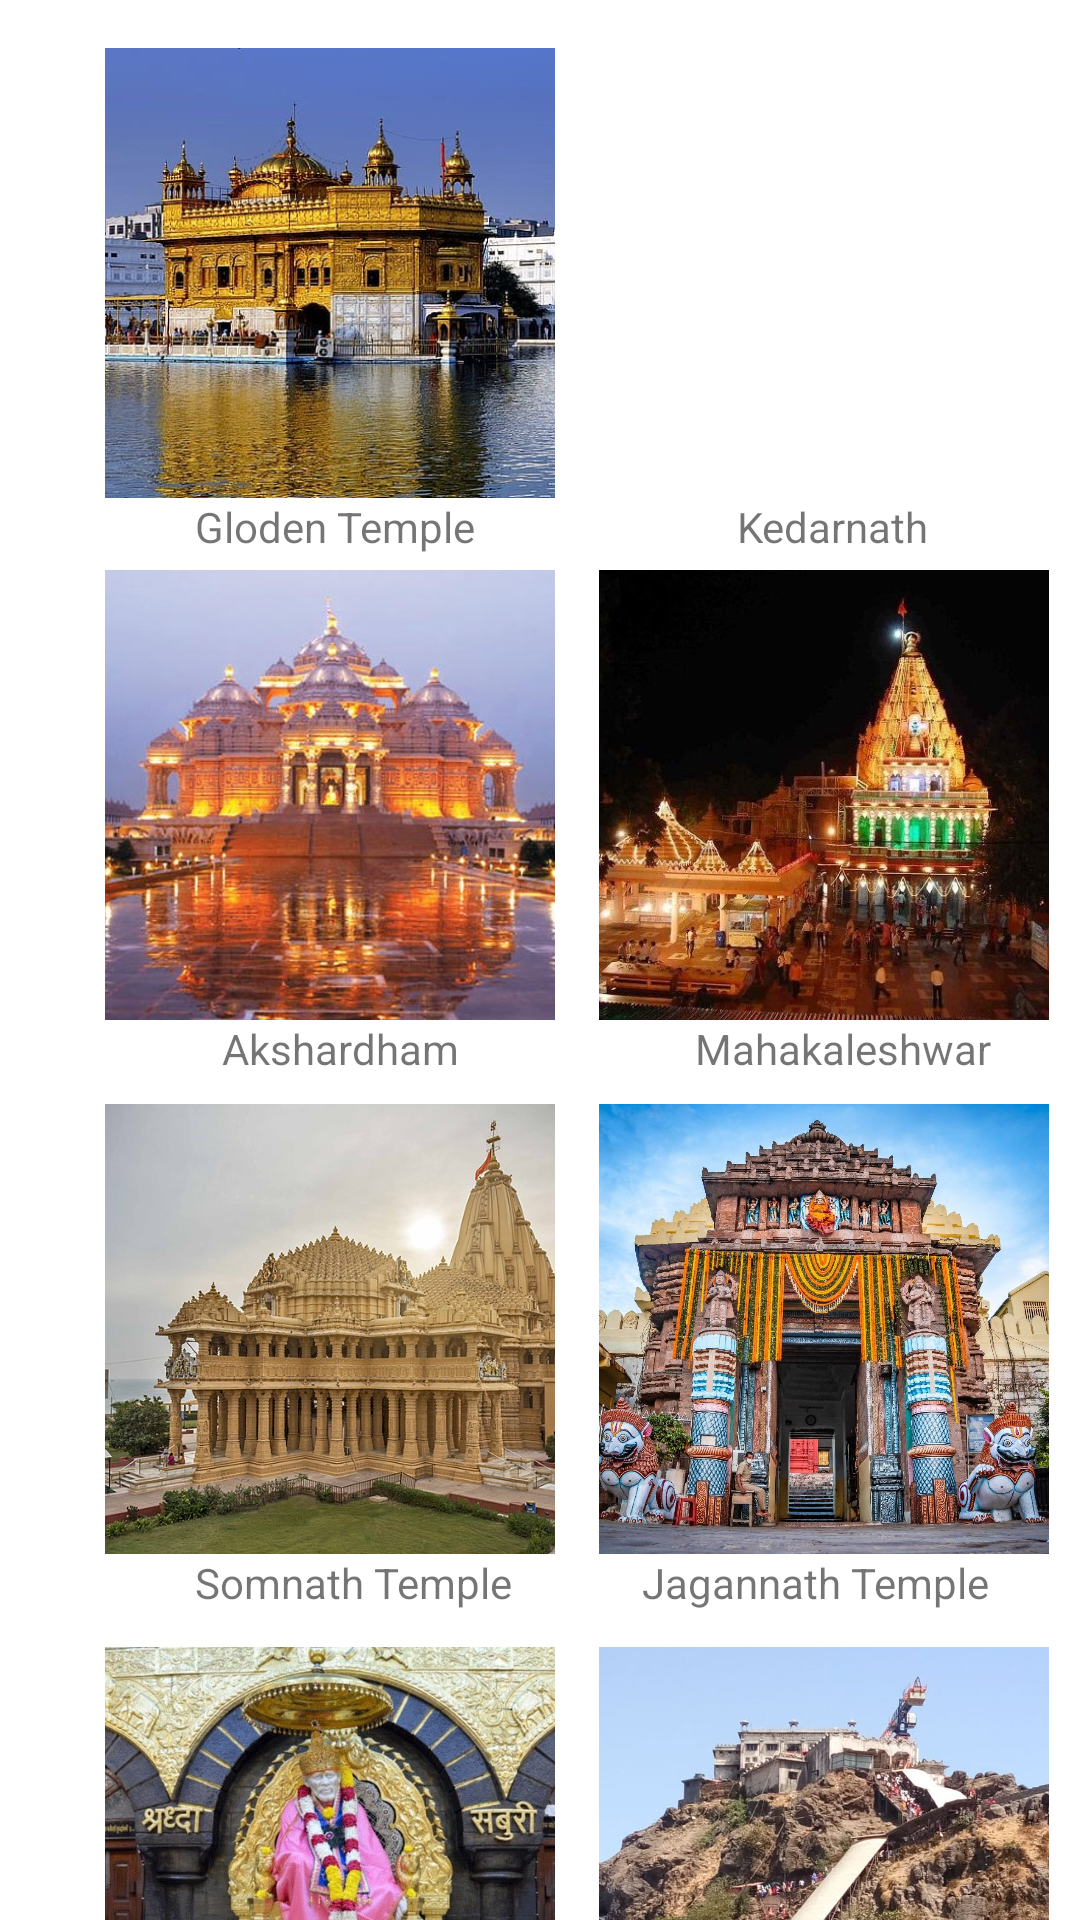

Reconstruct the res/layout file that produces this screen, plus the resources it refers to.
<!-- AndroidManifest.xml: application theme Theme.Travel -->
<!-- res/layout/activity_one.xml -->
<?xml version="1.0" encoding="utf-8"?>
<androidx.constraintlayout.widget.ConstraintLayout xmlns:android="http://schemas.android.com/apk/res/android"
    xmlns:app="http://schemas.android.com/apk/res-auto"
    xmlns:tools="http://schemas.android.com/tools"
    android:layout_width="match_parent"
    android:layout_height="match_parent"
    tools:context=".ui.home.HomeFragment">

    <ImageButton
        android:id="@+id/button7"
        android:layout_width="150dp"
        android:layout_height="150dp"
        android:layout_marginStart="35dp"
        android:layout_marginTop="12dp"
        android:src="@drawable/shirdi"
        android:background="@color/white"
        android:scaleType="centerCrop"
        app:layout_constraintStart_toStartOf="parent"
        app:layout_constraintTop_toBottomOf="@+id/textView5"
        tools:ignore="DuplicateSpeakableTextCheck" />

    <ImageButton
        android:id="@+id/button5"
        android:layout_width="150dp"
        android:layout_height="150dp"
        android:layout_marginStart="35dp"
        android:layout_marginTop="9dp"
        android:src="@drawable/somnath"
        android:background="@color/white"
        android:scaleType="centerCrop"
        app:layout_constraintStart_toStartOf="parent"
        app:layout_constraintTop_toBottomOf="@+id/textView3" />

    <ImageButton
        android:id="@+id/button8"
        android:layout_width="150dp"
        android:layout_height="150dp"
        android:layout_marginStart="40dp"
        android:layout_marginTop="12dp"
        android:layout_marginEnd="36dp"
        android:src="@drawable/pavagadh"
        android:background="@color/white"
        android:scaleType="centerCrop"
        app:layout_constraintEnd_toEndOf="parent"
        app:layout_constraintStart_toEndOf="@+id/button7"
        app:layout_constraintTop_toBottomOf="@+id/textView6" />

    <ImageButton
        android:id="@+id/button6"
        android:layout_width="150dp"
        android:layout_height="150dp"
        android:layout_marginStart="40dp"
        android:layout_marginTop="9dp"
        android:layout_marginEnd="36dp"
        android:background="@color/white"
        android:src="@drawable/jagannath"
        android:scaleType="centerCrop"
        app:layout_constraintEnd_toEndOf="parent"
        app:layout_constraintStart_toEndOf="@+id/button5"
        app:layout_constraintTop_toBottomOf="@+id/textView4" />

    <ImageButton
        android:id="@+id/button3"
        android:layout_width="150dp"
        android:layout_height="150dp"
        android:layout_marginStart="35dp"
        android:layout_marginTop="5dp"
        android:src="@drawable/akshar"
        android:background="@color/white"
        android:scaleType="centerCrop"
        app:layout_constraintStart_toStartOf="parent"
        app:layout_constraintTop_toBottomOf="@+id/textView" />

    <ImageButton
        android:id="@+id/button4"
        android:layout_width="150dp"
        android:layout_height="150dp"
        android:layout_marginStart="40dp"
        android:layout_marginTop="5dp"
        android:layout_marginEnd="36dp"
        android:src="@drawable/mahakal"
        android:background="@color/white"
        android:scaleType="centerCrop"
        app:layout_constraintEnd_toEndOf="parent"
        app:layout_constraintStart_toEndOf="@+id/button3"
        app:layout_constraintTop_toBottomOf="@+id/textView2" />

    <ImageButton
        android:id="@+id/button1"
        android:layout_width="150dp"
        android:layout_height="150dp"
        android:layout_marginStart="35dp"
        android:layout_marginTop="16dp"
        android:src="@drawable/goldent"
        android:scaleType="centerCrop"
        android:background="@color/white"
        app:layout_constraintStart_toStartOf="parent"
        app:layout_constraintTop_toTopOf="parent" />

    <ImageButton
        android:id="@+id/button2"
        android:layout_width="150dp"
        android:layout_height="150dp"
        android:layout_marginStart="40dp"
        android:layout_marginTop="16dp"
        android:layout_marginEnd="36dp"
        android:background="@color/white"
        android:src="@drawable/temple"
        android:scaleType="centerCrop"
        app:layout_constraintEnd_toEndOf="parent"
        app:layout_constraintStart_toEndOf="@+id/button1"
        app:layout_constraintTop_toTopOf="parent" />

    <TextView
        android:id="@+id/textView"
        android:layout_width="wrap_content"
        android:layout_height="wrap_content"
        android:layout_marginStart="65dp"
        android:text="Gloden Temple"
        app:layout_constraintStart_toStartOf="parent"
        app:layout_constraintTop_toBottomOf="@+id/button1" />

    <TextView
        android:id="@+id/textView2"
        android:layout_width="wrap_content"
        android:layout_height="wrap_content"
        android:layout_marginStart="112dp"
        android:layout_marginEnd="75dp"
        android:text="Kedarnath"
        app:layout_constraintEnd_toEndOf="parent"
        app:layout_constraintStart_toEndOf="@+id/textView"
        app:layout_constraintTop_toBottomOf="@+id/button2" />

    <TextView
        android:id="@+id/textView3"
        android:layout_width="wrap_content"
        android:layout_height="wrap_content"
        android:layout_marginStart="74dp"
        android:text="Akshardham"
        app:layout_constraintStart_toStartOf="parent"
        app:layout_constraintTop_toBottomOf="@+id/button3" />

    <TextView
        android:id="@+id/textView4"
        android:layout_width="wrap_content"
        android:layout_height="wrap_content"
        android:layout_marginStart="125dp"
        android:layout_marginEnd="76dp"
        android:text="Mahakaleshwar"
        app:layout_constraintEnd_toEndOf="parent"
        app:layout_constraintStart_toEndOf="@+id/textView3"
        app:layout_constraintTop_toBottomOf="@+id/button4" />

    <TextView
        android:id="@+id/textView5"
        android:layout_width="wrap_content"
        android:layout_height="wrap_content"
        android:layout_marginStart="65dp"
        android:text="Somnath Temple"
        app:layout_constraintStart_toStartOf="parent"
        app:layout_constraintTop_toBottomOf="@+id/button5" />

    <TextView
        android:id="@+id/textView6"
        android:layout_width="wrap_content"
        android:layout_height="wrap_content"
        android:layout_marginStart="68dp"
        android:layout_marginEnd="55dp"
        android:text="Jagannath Temple"
        app:layout_constraintEnd_toEndOf="parent"
        app:layout_constraintStart_toEndOf="@+id/textView5"
        app:layout_constraintTop_toBottomOf="@+id/button6" />

    <TextView
        android:id="@+id/textView7"
        android:layout_width="wrap_content"
        android:layout_height="wrap_content"
        android:layout_marginStart="81dp"
        android:layout_marginTop="1dp"
        android:layout_marginEnd="138dp"
        android:layout_marginBottom="10dp"
        android:text="Shirdi"
        app:layout_constraintBottom_toBottomOf="parent"
        app:layout_constraintEnd_toStartOf="@+id/textView8"
        app:layout_constraintStart_toStartOf="parent"
        app:layout_constraintTop_toBottomOf="@+id/button7" />

    <TextView
        android:id="@+id/textView8"
        android:layout_width="wrap_content"
        android:layout_height="wrap_content"
        android:layout_marginTop="1dp"
        android:layout_marginEnd="76dp"
        android:layout_marginBottom="10dp"
        android:text="Pavagadh"
        app:layout_constraintBottom_toBottomOf="parent"
        app:layout_constraintEnd_toEndOf="parent"
        app:layout_constraintTop_toBottomOf="@+id/button8" />

</androidx.constraintlayout.widget.ConstraintLayout>
<!-- resources referenced by this layout -->
<resources>
  <!-- drawable akshar: jpg bitmap (drawable, 79200 bytes) -->
  <!-- drawable goldent: jpg bitmap (drawable, 122726 bytes) -->
  <!-- drawable jagannath: jpeg bitmap (drawable, 287300 bytes) -->
  <!-- drawable mahakal: jpg bitmap (drawable, 97359 bytes) -->
  <!-- drawable pavagadh: jpg bitmap (drawable, 212078 bytes) -->
  <!-- drawable shirdi: jpg bitmap (drawable, 161133 bytes) -->
  <!-- drawable somnath: jpg bitmap (drawable, 107580 bytes) -->
  <style name="Theme.Travel" parent="Theme.MaterialComponents.DayNight.DarkActionBar">
          
          <item name="colorPrimary">@color/purple_500</item>
          <item name="colorPrimaryVariant">@color/purple_700</item>
          <item name="colorOnPrimary">@color/white</item>
          
          <item name="colorSecondary">@color/teal_200</item>
          <item name="colorSecondaryVariant">@color/teal_700</item>
          <item name="colorOnSecondary">@color/black</item>
          
          <item name="android:statusBarColor" tools:targetApi="l">?attr/colorPrimaryVariant</item>
          
      </style>
  <!-- not gathered from this repository: default colours our renderer supplied (Android Studio template values) -->
  <color name="purple_500">#FF6200EE</color>
  <color name="purple_700">#FF3700B3</color>
  <color name="teal_200">#FF03DAC5</color>
  <color name="teal_700">#FF018786</color>
  <color name="black">#FF000000</color>
  <color name="white">#FFFFFFFF</color>
</resources>
